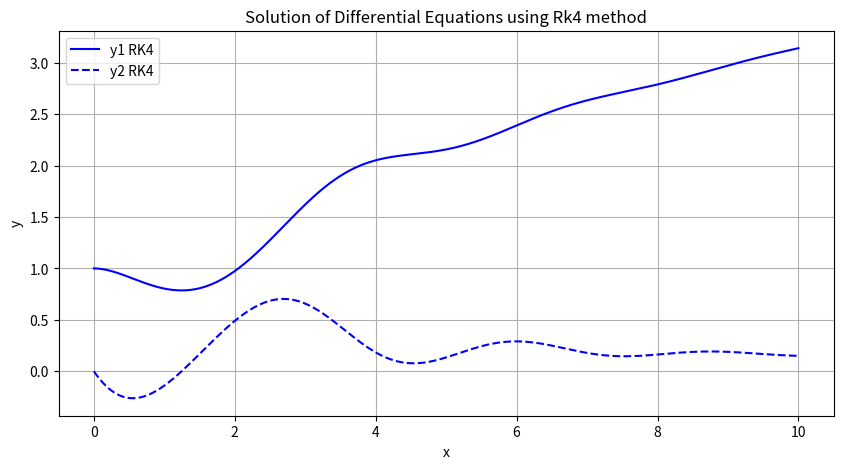

Reproduce this figure in Python.
import numpy as np
import matplotlib.pyplot as plt
def rk3(f, y0, t):
    """ 
    3rd order Runge-Kutta method to solve ODEs
    f : function
        Function that defines the differential equation
    y0 : float
        Initial condition
    t : array
        Array of time points where the solution is computed
    Returns
    -------
    y : 1D array
        Approximation y(t[i]) of the solution at the points t
    """
    y = np.zeros(len(t))
    for i in range(0, len(t) - 1):
        h = t[i+1] - t[i]
        k1 = h * f(t[i], y[i])
        k2 = h * f(t[i] + h/2, y[i] + k1/2)
        k3 = h * f(t[i] + h, y[i] - k1 + 2*k2)
        y[i+1] = y[i] + (k1 + 4*k2 + k3) / 6
    return y
    y[0] = y0

def system_equations(x, y):
    """ System of first-order ODEs from the given second-order ODE """
    y1, y2 = y
    dy1dx = y2
    dy2dx = x - y2 - y1**2
    return np.array([dy1dx, dy2dx])

#rk3
def rk3(f, x0, y0, h, xmax):
    """ Third-Order Runge-Kutta method """
    x = np.arange(x0, xmax + h, h)
    y = np.zeros((len(x), len(y0)))
    y[0, :] = y0
    print(f"Step 0: x = {x[0]:.2f}, y1 = {y[0, 0]:.4f}, y2 = {y[0, 1]:.4f}")

    for i in range(1, len(x)):
        k1 = h * f(x[i-1], y[i-1, :])
        k2 = h * f(x[i-1] + 0.5*h, y[i-1, :] + 0.5*k1)
        k3 = h * f(x[i-1] + h, y[i-1, :] - k1 + 2*k2)
        y[i, :] = y[i-1, :] + (k1 + 4*k2 + k3) / 6
        print(f"Step {i}: x = {x[i]:.2f}, y1 = {y[i, 0]:.4f}, y2 = {y[i, 1]:.4f}")

    return x, y

def plot_results(x, y_rk4, y_taylor, method):
    plt.figure(figsize=(10, 5))
    if method == 'rk4':
        plt.plot(x, y_rk4[:, 0], label='y1 RK4', linestyle='-', color='blue')
        plt.plot(x, y_rk4[:, 1], label='y2 RK4', linestyle='--', color='blue')
    elif method == 'taylor':
        plt.plot(x, y_taylor[:, 0], label='y1 Taylor', linestyle='-', color='red')
        plt.plot(x, y_taylor[:, 1], label='y2 Taylor', linestyle='--', color='red')
    plt.title(f'Solution of Differential Equations using {method.capitalize()} method')
    plt.xlabel('x')
    plt.ylabel('y')
    plt.legend()
    plt.grid(True)
    plt.show()

# method = input("Choose the method (RK4 or Taylor): ").strip().lower()
h = 0.001
xmax = 10
x0 = 0
y0 = np.array([1, 0]) 

x, y_method = rk3(system_equations, x0, y0, h, xmax)
plot_results(x, y_method, y_method, method='rk4')
# consider the 2nd order ode y''+2y'+2y=0
# with y(0)=1 and y'(0)=-1 as the initial conditions.
# Use the 3rd order Runge-Kutta method to solve the ODE
# k1 = hF(xi+1/3 h, yi + 1/3 k0)
# k2 = hF(xi+2/3 h, yi + 2/3 k1)
# yi+1 = yi + 1/4 k0 + 3/4 k2
# the exact solution of the ODE is y(x) = e^(-x)cos(x)
# Plot the exact solution and the numerical solution
# print out each xi and yi, yi exact
# you have to convert the second order ode to a system of first order odes